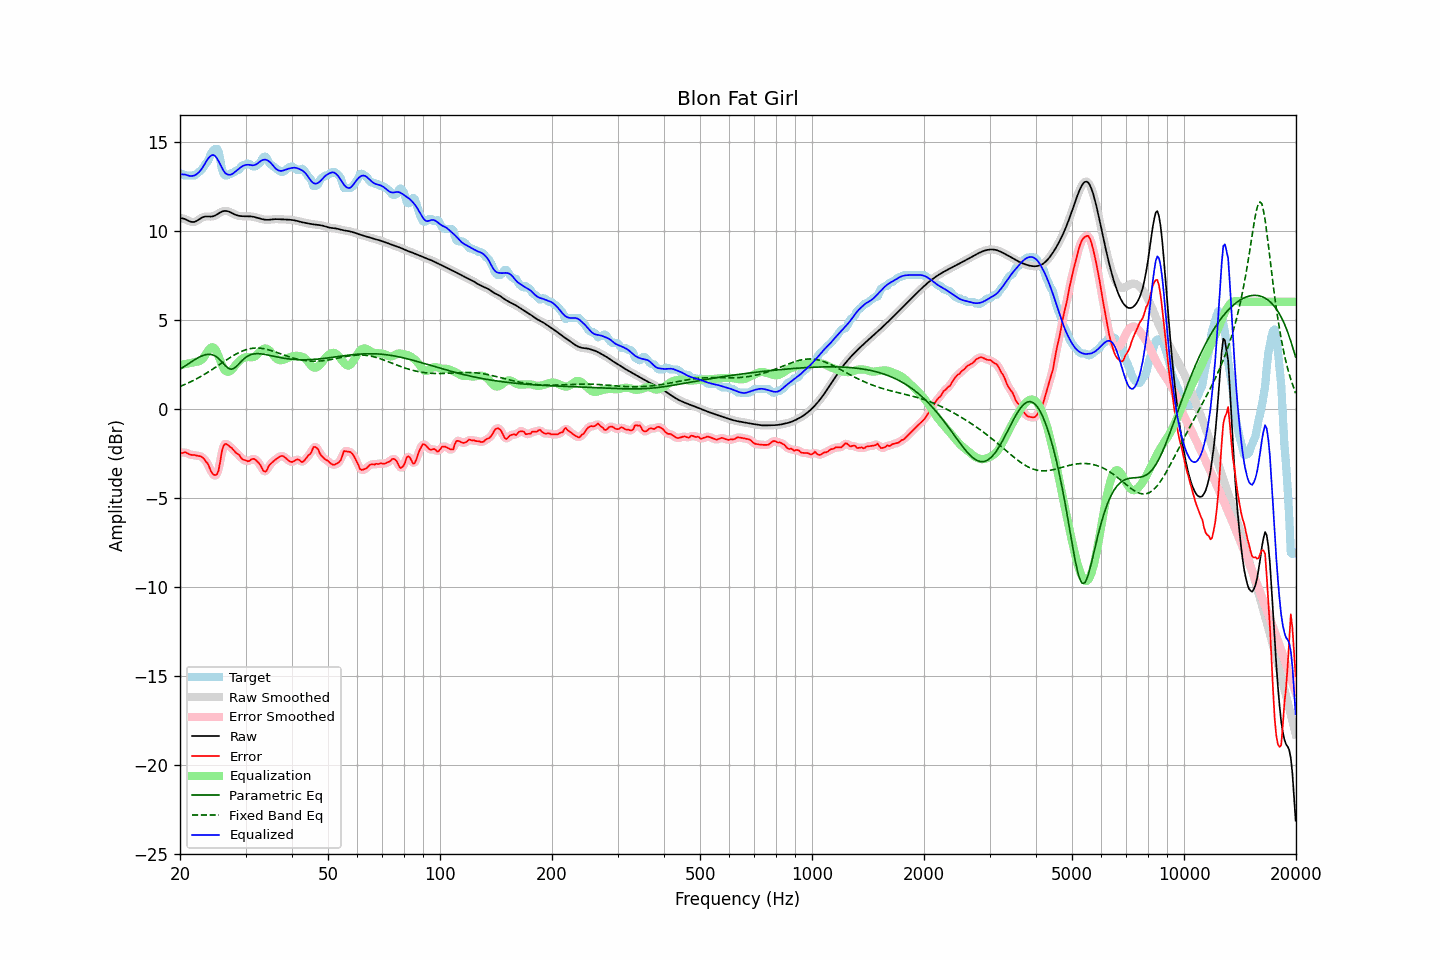

Data behind this chart, as committed beside it:
frequency, raw, error, smoothed, error_smoothed, equalization, parametric_eq, fixed_band_eq, equalized_raw, equalized_smoothed, target
20.00, 10.71, -2.45, 10.71, -2.47, 2.45, 2.21, 1.24, 13.16, 13.16, 13.16
20.20, 10.69, -2.50, 10.70, -2.47, 2.47, 2.27, 1.28, 13.16, 13.16, 13.19
20.40, 10.67, -2.49, 10.67, -2.47, 2.48, 2.33, 1.31, 13.15, 13.15, 13.16
20.61, 10.65, -2.44, 10.64, -2.48, 2.50, 2.39, 1.35, 13.15, 13.14, 13.09
20.81, 10.61, -2.49, 10.61, -2.49, 2.51, 2.45, 1.39, 13.12, 13.12, 13.09
21.02, 10.56, -2.53, 10.56, -2.53, 2.53, 2.51, 1.43, 13.09, 13.09, 13.09
21.23, 10.52, -2.58, 10.52, -2.57, 2.55, 2.57, 1.48, 13.07, 13.07, 13.09
21.44, 10.49, -2.60, 10.49, -2.60, 2.57, 2.62, 1.52, 13.06, 13.06, 13.09
21.66, 10.48, -2.61, 10.48, -2.61, 2.59, 2.68, 1.56, 13.07, 13.07, 13.09
21.87, 10.49, -2.61, 10.49, -2.62, 2.61, 2.74, 1.61, 13.09, 13.10, 13.09
22.09, 10.52, -2.64, 10.52, -2.63, 2.62, 2.79, 1.66, 13.15, 13.15, 13.16
22.31, 10.58, -2.66, 10.57, -2.65, 2.64, 2.84, 1.71, 13.22, 13.22, 13.23
22.54, 10.63, -2.67, 10.64, -2.67, 2.67, 2.89, 1.75, 13.30, 13.30, 13.31
22.76, 10.69, -2.69, 10.69, -2.69, 2.71, 2.93, 1.81, 13.41, 13.41, 13.38
22.99, 10.75, -2.74, 10.74, -2.75, 2.78, 2.97, 1.86, 13.53, 13.53, 13.49
23.22, 10.78, -2.83, 10.77, -2.84, 2.90, 3.00, 1.91, 13.68, 13.68, 13.61
23.45, 10.79, -2.97, 10.79, -2.94, 3.05, 3.03, 1.97, 13.84, 13.84, 13.76
23.69, 10.79, -3.06, 10.79, -3.09, 3.19, 3.04, 2.02, 13.98, 13.98, 13.86
23.92, 10.79, -3.23, 10.79, -3.26, 3.32, 3.05, 2.08, 14.10, 14.11, 14.02
24.16, 10.79, -3.47, 10.79, -3.45, 3.41, 3.04, 2.14, 14.19, 14.19, 14.26
24.40, 10.80, -3.64, 10.80, -3.62, 3.45, 3.03, 2.19, 14.24, 14.24, 14.43
24.65, 10.82, -3.72, 10.82, -3.73, 3.42, 2.99, 2.25, 14.24, 14.24, 14.53
24.89, 10.85, -3.74, 10.86, -3.76, 3.32, 2.95, 2.31, 14.18, 14.18, 14.59
25.14, 10.90, -3.69, 10.90, -3.67, 3.16, 2.88, 2.37, 14.06, 14.06, 14.59
25.39, 10.96, -3.48, 10.96, -3.39, 2.94, 2.81, 2.43, 13.90, 13.90, 14.44
25.65, 11.01, -2.98, 11.01, -2.96, 2.71, 2.72, 2.50, 13.72, 13.72, 14.00
25.91, 11.06, -2.42, 11.06, -2.50, 2.47, 2.63, 2.56, 13.54, 13.54, 13.48
26.16, 11.09, -2.12, 11.09, -2.15, 2.28, 2.53, 2.62, 13.37, 13.37, 13.21
26.43, 11.11, -1.99, 11.10, -1.99, 2.14, 2.43, 2.68, 13.24, 13.24, 13.09
26.69, 11.10, -2.00, 11.10, -1.99, 2.08, 2.34, 2.74, 13.17, 13.17, 13.09
26.96, 11.08, -2.06, 11.08, -2.05, 2.06, 2.27, 2.80, 13.14, 13.14, 13.13
27.23, 11.04, -2.15, 11.04, -2.13, 2.09, 2.23, 2.85, 13.13, 13.13, 13.19
27.50, 11.00, -2.20, 11.00, -2.21, 2.16, 2.21, 2.91, 13.16, 13.16, 13.19
27.77, 10.95, -2.30, 10.95, -2.31, 2.26, 2.24, 2.97, 13.21, 13.21, 13.25
28.05, 10.91, -2.40, 10.91, -2.40, 2.37, 2.28, 3.02, 13.28, 13.28, 13.31
28.33, 10.87, -2.51, 10.87, -2.48, 2.48, 2.36, 3.07, 13.36, 13.36, 13.38
28.62, 10.84, -2.55, 10.84, -2.56, 2.58, 2.45, 3.12, 13.43, 13.43, 13.39
28.90, 10.82, -2.62, 10.82, -2.66, 2.67, 2.54, 3.16, 13.50, 13.50, 13.45
29.19, 10.81, -2.78, 10.81, -2.75, 2.76, 2.64, 3.20, 13.57, 13.57, 13.59
29.48, 10.81, -2.86, 10.81, -2.84, 2.82, 2.73, 3.24, 13.63, 13.63, 13.67
29.78, 10.81, -2.89, 10.80, -2.90, 2.86, 2.81, 3.27, 13.67, 13.67, 13.69
30.08, 10.80, -2.91, 10.80, -2.93, 2.89, 2.88, 3.30, 13.69, 13.69, 13.71
30.38, 10.80, -2.97, 10.80, -2.94, 2.90, 2.94, 3.33, 13.70, 13.70, 13.77
30.68, 10.80, -2.95, 10.80, -2.93, 2.89, 2.99, 3.35, 13.69, 13.69, 13.75
30.99, 10.80, -2.88, 10.80, -2.89, 2.88, 3.03, 3.37, 13.68, 13.68, 13.68
31.30, 10.78, -2.83, 10.78, -2.84, 2.88, 3.05, 3.38, 13.67, 13.67, 13.62
31.61, 10.77, -2.83, 10.77, -2.84, 2.90, 3.07, 3.39, 13.67, 13.67, 13.59
31.93, 10.75, -2.87, 10.75, -2.88, 2.96, 3.08, 3.40, 13.70, 13.70, 13.62
32.24, 10.72, -2.96, 10.72, -2.95, 3.04, 3.09, 3.40, 13.76, 13.76, 13.68
32.57, 10.69, -3.05, 10.69, -3.06, 3.13, 3.08, 3.40, 13.82, 13.82, 13.75
32.89, 10.67, -3.17, 10.67, -3.20, 3.22, 3.08, 3.39, 13.89, 13.89, 13.84
33.22, 10.64, -3.36, 10.64, -3.36, 3.30, 3.07, 3.38, 13.95, 13.95, 14.00
33.55, 10.62, -3.51, 10.62, -3.49, 3.36, 3.05, 3.36, 13.98, 13.98, 14.14
33.89, 10.61, -3.55, 10.61, -3.52, 3.38, 3.04, 3.34, 13.99, 13.99, 14.16
34.23, 10.60, -3.47, 10.60, -3.44, 3.36, 3.02, 3.32, 13.96, 13.96, 14.08
34.57, 10.60, -3.27, 10.61, -3.30, 3.31, 3.00, 3.30, 13.91, 13.92, 13.87
34.92, 10.61, -3.14, 10.61, -3.16, 3.23, 2.98, 3.28, 13.84, 13.84, 13.75
35.27, 10.63, -3.06, 10.62, -3.05, 3.12, 2.96, 3.25, 13.75, 13.75, 13.68
35.62, 10.64, -2.97, 10.64, -2.97, 3.00, 2.94, 3.22, 13.64, 13.64, 13.61
35.97, 10.64, -2.90, 10.64, -2.90, 2.89, 2.92, 3.19, 13.54, 13.54, 13.54
... 635 more rows
